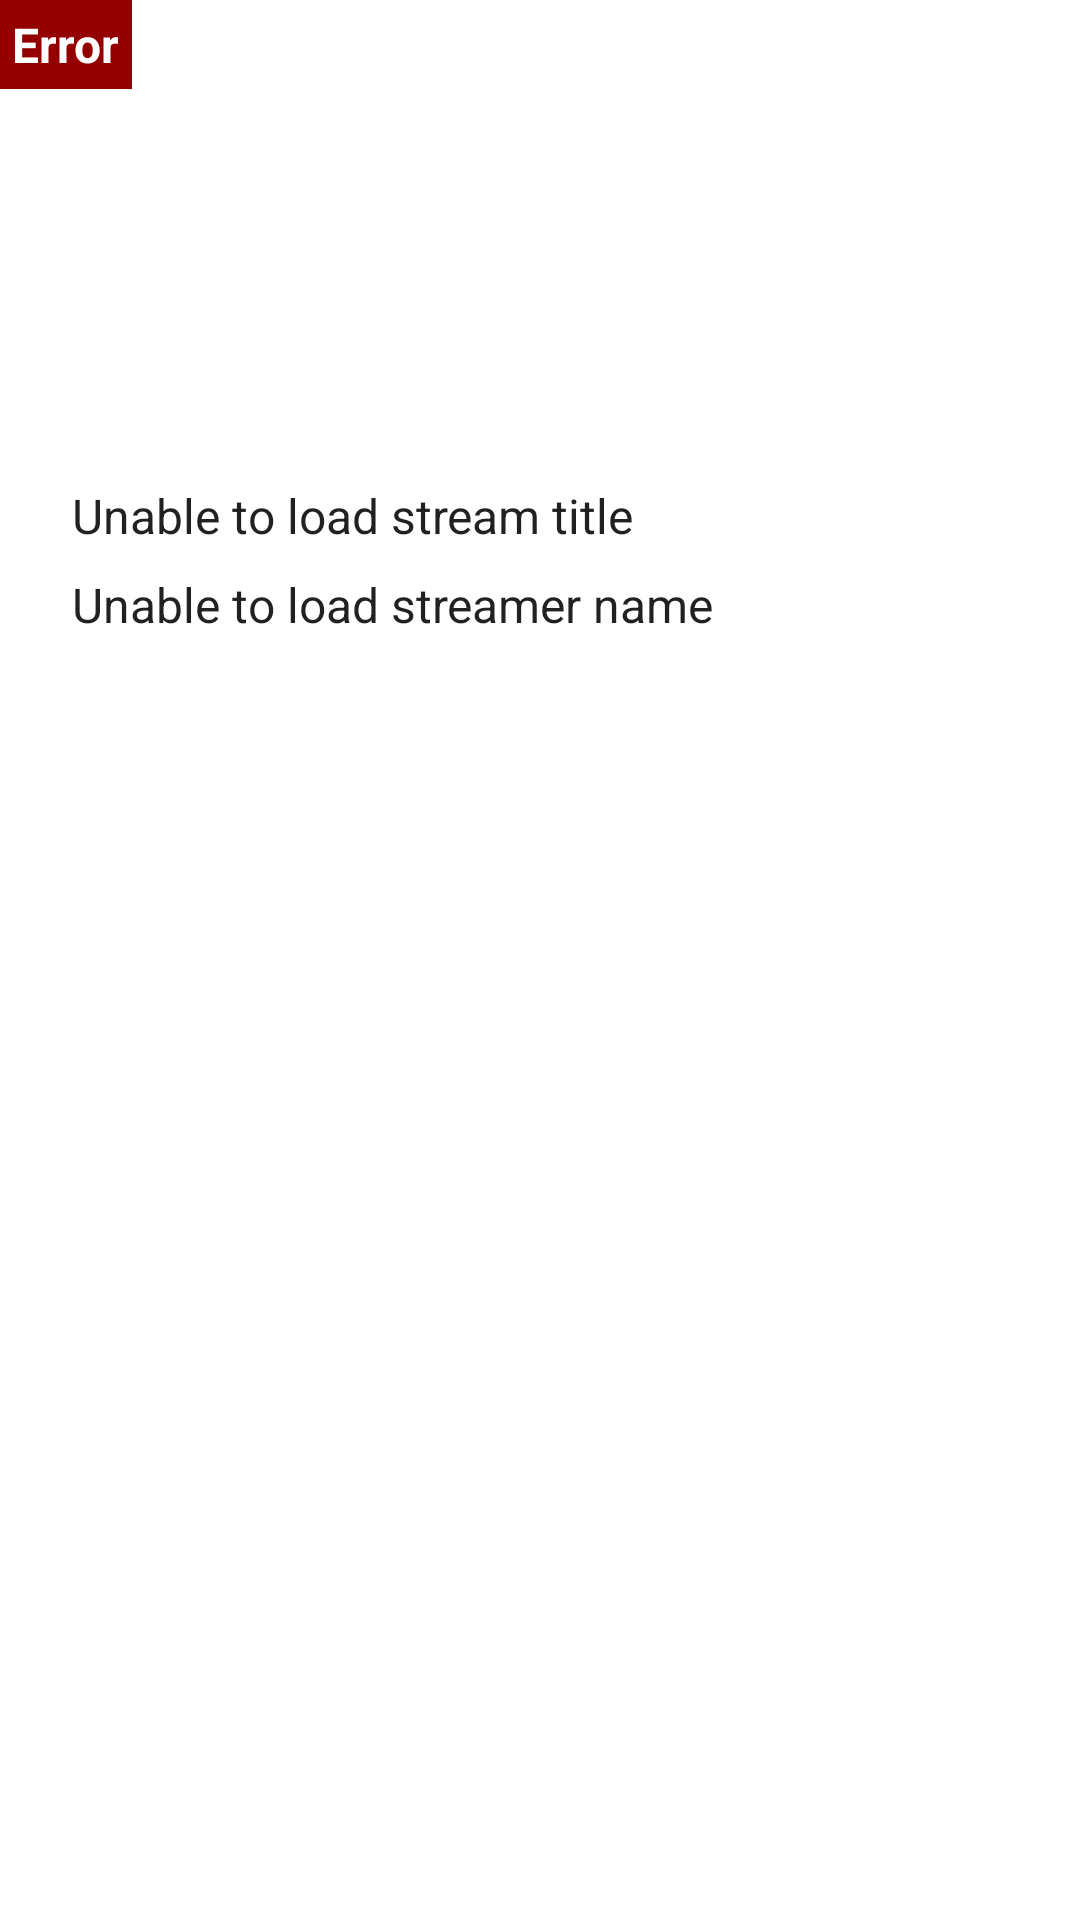

Layout XML and referenced resources for this Android screen:
<!-- AndroidManifest.xml: application theme Theme.StreamDex -->
<!-- res/layout/fragment_stream.xml -->
<?xml version="1.0" encoding="utf-8"?>
<androidx.constraintlayout.widget.ConstraintLayout xmlns:android="http://schemas.android.com/apk/res/android"
    xmlns:app="http://schemas.android.com/apk/res-auto"
    xmlns:tools="http://schemas.android.com/tools"
    android:layout_width="wrap_content"
    android:layout_height="wrap_content"
    android:orientation="horizontal"
    android:layout_marginTop="16dp">

    <TextView
        android:id="@+id/live_status"
        android:layout_width="wrap_content"
        android:layout_height="wrap_content"
        android:text="@string/live_status_default"
        android:background="@color/red"
        android:textColor="@color/white"
        android:textStyle="bold"
        android:padding="4dp"
        android:textAppearance="?attr/textAppearanceListItem"
        app:layout_constraintStart_toStartOf="parent"
        app:layout_constraintTop_toTopOf="parent" />

    <LinearLayout
        android:layout_width="match_parent"
        android:layout_height="wrap_content"
        android:layout_marginStart="24dp"
        android:orientation="vertical"
        app:layout_constraintStart_toEndOf="@id/live_status"
        app:layout_constraintTop_toTopOf="parent"
        android:gravity="top">

        <ImageView
            android:layout_width="272dp"
            android:layout_height="153dp"
            android:id="@+id/stream_thumbnail"
            android:src="@drawable/ic_launcher_background"
            android:layout_weight="3" />

        <TextView
            android:id="@+id/stream_title"
            android:layout_width="wrap_content"
            android:layout_height="wrap_content"
            android:text="@string/stream_title_default"
            android:layout_marginTop="8dp"
            android:textAppearance="?attr/textAppearanceListItem"
            android:layout_weight="1" />

        <TextView
            android:id="@+id/streamer_name"
            android:layout_width="wrap_content"
            android:layout_height="wrap_content"
            android:text="@string/streamer_name_default"
            android:layout_marginTop="8dp"
            android:textAppearance="?attr/textAppearanceListItem"
            android:layout_weight="1" />

    </LinearLayout>

</androidx.constraintlayout.widget.ConstraintLayout>
<!-- resources referenced by this layout -->
<resources>
  <color name="red">#940000</color>
  <color name="white">#FFFFFFFF</color>
  <string name="live_status_default">Error</string>
  <string name="stream_title_default">Unable to load stream title</string>
  <string name="streamer_name_default">Unable to load streamer name</string>
  <style name="Theme.StreamDex" parent="Theme.MaterialComponents.DayNight.DarkActionBar">
          
          <item name="colorPrimary">@color/purple_500</item>
          <item name="colorPrimaryVariant">@color/purple_700</item>
          <item name="colorOnPrimary">@color/white</item>
          
          <item name="colorSecondary">@color/purple_500</item>
          <item name="colorSecondaryVariant">@color/purple_700</item>
          <item name="colorOnSecondary">@color/white</item>
          
          <item name="android:statusBarColor" tools:targetApi="l">?attr/colorPrimaryVariant</item>
          
      </style>
  <color name="purple_500">#FF6200EE</color>
  <color name="purple_700">#FF3700B3</color>
</resources>
